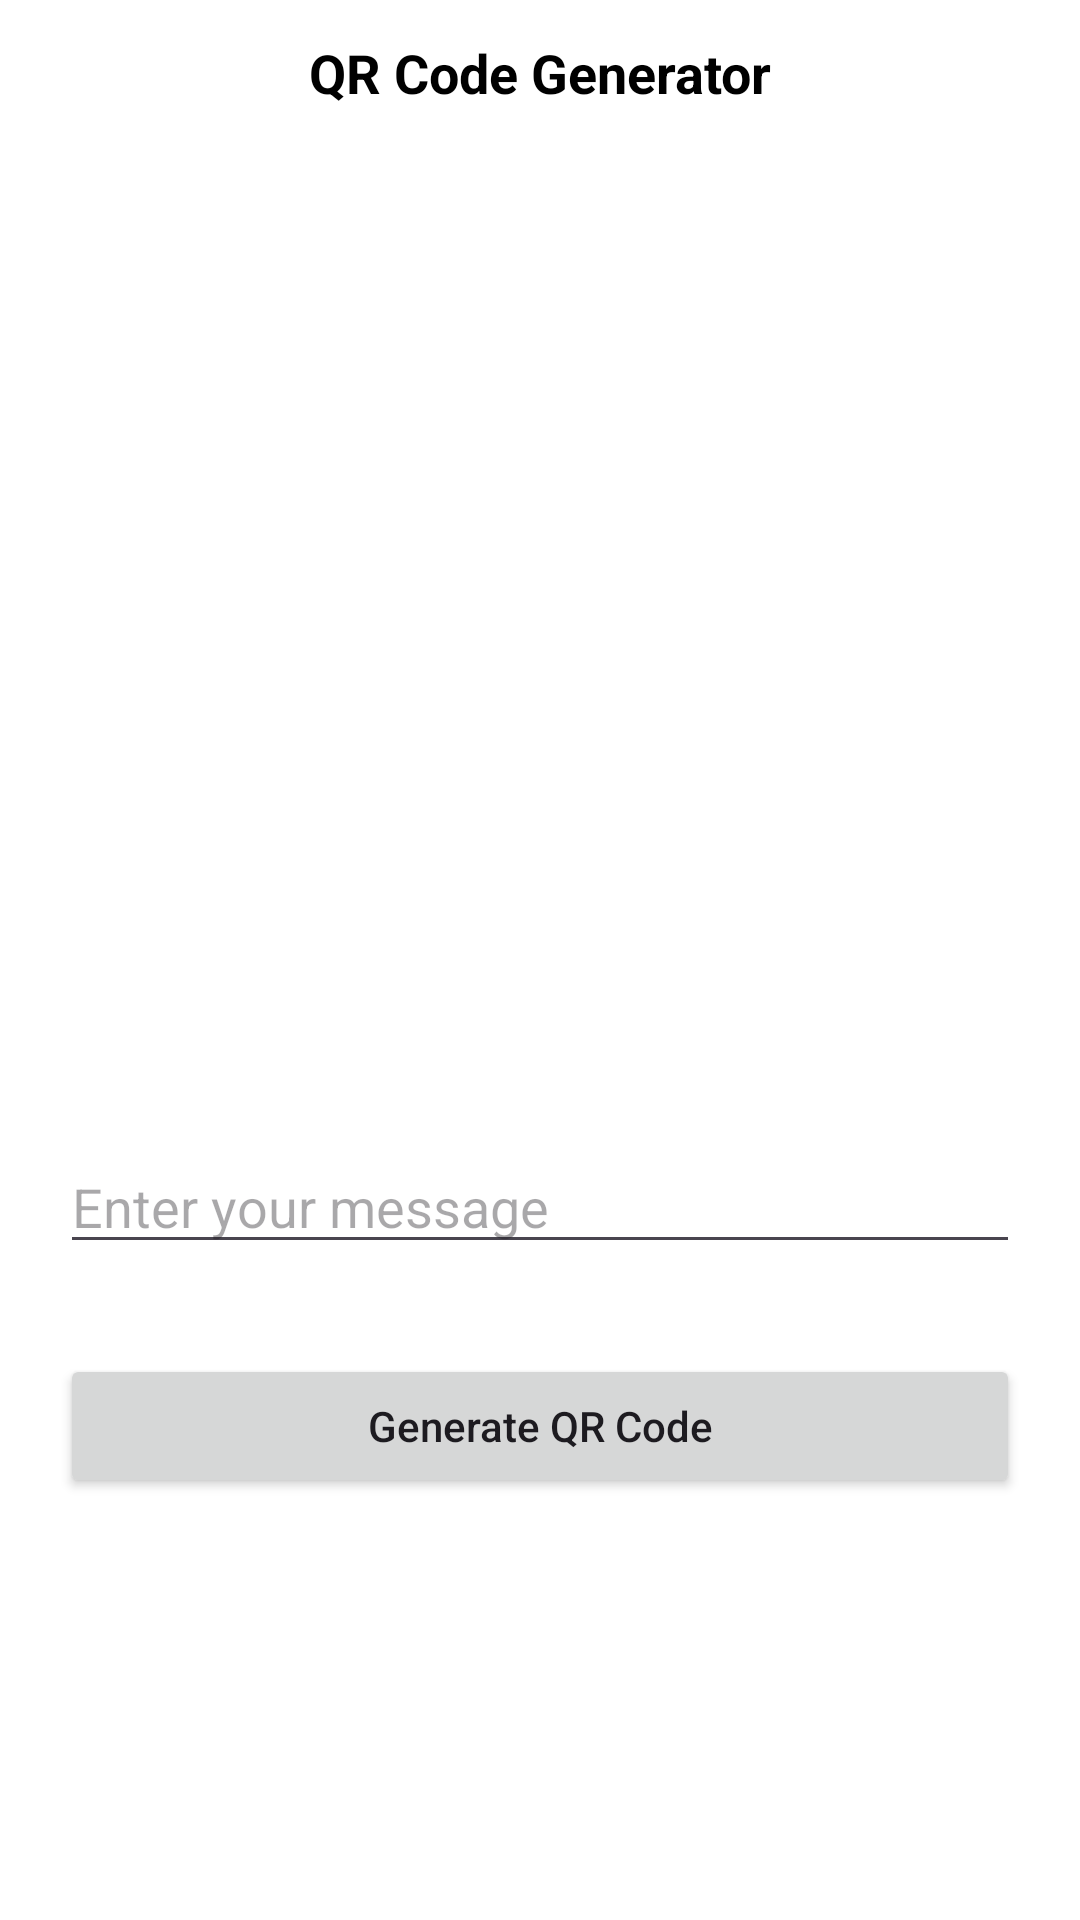

Here is an Android app screen rendered from its layout file. Give the layout XML and the strings, colors and styles it references.
<!-- AndroidManifest.xml: application theme Theme.PractiseAndroid -->
<!-- res/layout/fragment_q_r_code_genrator.xml -->
<?xml version="1.0" encoding="utf-8"?>
<RelativeLayout xmlns:android="http://schemas.android.com/apk/res/android"
    xmlns:tools="http://schemas.android.com/tools"
    android:layout_width="match_parent"
    android:layout_height="match_parent"
    android:background="@color/white"
    tools:context=".QRCode.QRCodeGenratorFragment">

    
    <TextView
        android:id="@+id/idTVHeading"
        android:layout_width="match_parent"
        android:layout_height="wrap_content"
        android:layout_margin="8dp"
        android:gravity="center"
        android:padding="4dp"
        android:text="QR Code Generator"
        android:textAlignment="center"
        android:textColor="@color/black"
        android:textSize="18sp"
        android:textStyle="bold" />

    
    <ImageView
        android:id="@+id/idIVQrcode"
        android:layout_width="300dp"
        android:layout_height="300dp"
        android:layout_centerHorizontal="true"
        android:layout_marginTop="50dp"
        android:contentDescription="QR Code" />

    
    <EditText
        android:id="@+id/idEdt"
        android:layout_width="match_parent"
        android:layout_height="wrap_content"
        android:layout_below="@id/idIVQrcode"
        android:layout_marginStart="20dp"
        android:layout_marginTop="30dp"
        android:layout_marginEnd="20dp"
        android:autofillHints=""
        android:hint="Enter your message"
        android:inputType="text" />

    
    <Button
        android:id="@+id/idBtnGenerateQR"
        android:layout_width="match_parent"
        android:layout_height="wrap_content"
        android:layout_below="@id/idEdt"
        android:layout_marginStart="20dp"
        android:layout_marginTop="30dp"
        android:layout_marginEnd="20dp"
        android:text="Generate QR Code"
        android:textAllCaps="false" />

</RelativeLayout>
<!-- resources referenced by this layout -->
<resources>
  <color name="black">#FF000000</color>
  <color name="white">#FFFFFFFF</color>
  <style name="Theme.PractiseAndroid" parent="Base.Theme.PractiseAndroid" />
  <style name="Base.Theme.PractiseAndroid" parent="Theme.Material3.Light.NoActionBar">
          
          
      </style>
</resources>
